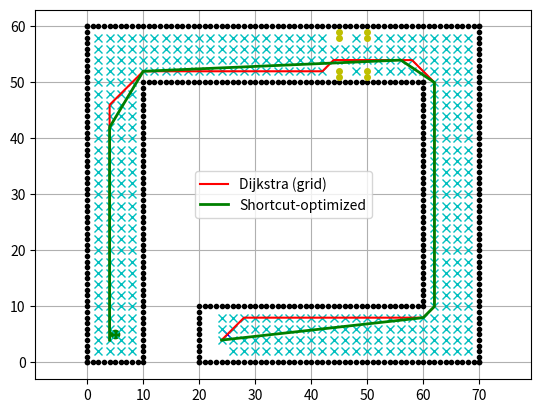

Write Python code to recreate this figure.
import math
import time
import matplotlib.pyplot as plt

show_animation = True


class DijkstraPlanner:

    def __init__(self, ox, oy, resolution, rr):
        self.resolution = resolution
        self.rr = rr
        self.min_x, self.min_y = 0, 0
        self.max_x, self.max_y = 0, 0
        self.obstacle_map = None
        self.x_width, self.y_width = 0, 0
        self.motion = self.get_motion_model()
        self.calc_obstacle_map(ox, oy)

    class Node:
        """One grid cell visited during the search."""
        def __init__(self, x, y, cost, parent_index):
            self.x = x
            self.y = y
            self.cost = cost
            self.parent_index = parent_index

        def __str__(self):
            return str(self.x) + "," + str(self.y) + "," + str(self.cost) + "," + str(self.parent_index)

    def planning(self, sx, sy, gx, gy):
        start_node = self.Node(self.calc_xy_index(sx, self.min_x),
                               self.calc_xy_index(sy, self.min_y),
                               0.0, -1)
        goal_node = self.Node(self.calc_xy_index(gx, self.min_x),
                              self.calc_xy_index(gy, self.min_y),
                              0.0, -1)

        open_set, closed_set = dict(), dict()
        open_set[self.calc_grid_index(start_node)] = start_node

        while True:
            if len(open_set) == 0:
                print("Open set is empty..")
                break

            c_id = min(open_set, key=lambda o: open_set[o].cost)

            current = open_set[c_id]

            if show_animation:
                plt.plot(self.calc_grid_position(current.x, self.min_x),
                         self.calc_grid_position(current.y, self.min_y),
                         "xc")
                if len(closed_set.keys()) % 10 == 0:
                    plt.pause(0.001)

            if current.x == goal_node.x and current.y == goal_node.y:
                print("Find goal")
                goal_node.parent_index = current.parent_index
                goal_node.cost = current.cost
                break

            del open_set[c_id]
            closed_set[c_id] = current

            for i, _ in enumerate(self.motion):
                node = self.Node(current.x + self.motion[i][0],
                                 current.y + self.motion[i][1],
                                 current.cost + self.motion[i][2],
                                 c_id)
                n_id = self.calc_grid_index(node)

                if not self.verify_node(node):
                    continue
                if n_id in closed_set:
                    continue
                if n_id not in open_set:
                    open_set[n_id] = node
                else:
                    if open_set[n_id].cost > node.cost:
                        open_set[n_id] = node

        rx, ry = self.calc_final_path(goal_node, closed_set)
        return rx, ry

    def calc_final_path(self, goal_node, closed_set):
        """Walk the parent pointers back from the goal to reconstruct the path."""
        rx = [self.calc_grid_position(goal_node.x, self.min_x)]
        ry = [self.calc_grid_position(goal_node.y, self.min_y)]
        parent_index = goal_node.parent_index
        while parent_index != -1:
            n = closed_set[parent_index]
            rx.append(self.calc_grid_position(n.x, self.min_x))
            ry.append(self.calc_grid_position(n.y, self.min_y))
            parent_index = n.parent_index
        return rx, ry

    def calc_grid_position(self, index, min_position):
        return index * self.resolution + min_position

    def calc_xy_index(self, position, min_pos):
        return round((position - min_pos) / self.resolution)

    def calc_grid_index(self, node):
        return (node.y - self.min_y) * self.x_width + (node.x - self.min_x)

    def verify_node(self, node):
        px = self.calc_grid_position(node.x, self.min_x)
        py = self.calc_grid_position(node.y, self.min_y)
        if px < self.min_x or py < self.min_y or px >= self.max_x or py >= self.max_y:
            return False
        if self.obstacle_map[node.x][node.y]:
            return False
        return True

    def calc_obstacle_map(self, ox, oy):
        self.min_x = round(min(ox))
        self.min_y = round(min(oy))
        self.max_x = round(max(ox))
        self.max_y = round(max(oy))
        self.x_width = round((self.max_x - self.min_x) / self.resolution)
        self.y_width = round((self.max_y - self.min_y) / self.resolution)
        self.obstacle_map = [[False for _ in range(self.y_width)]
                             for _ in range(self.x_width)]
        for ix in range(self.x_width):
            x = self.calc_grid_position(ix, self.min_x)
            for iy in range(self.y_width):
                y = self.calc_grid_position(iy, self.min_y)
                for iox, ioy in zip(ox, oy):
                    d = math.hypot(iox - x, ioy - y)
                    if d <= self.rr:
                        self.obstacle_map[ix][iy] = True
                        break

    def in_collision(self, x0, y0, x1, y1):
        """Sample points along a straight segment and check each against the grid map."""
        dist = math.hypot(x1 - x0, y1 - y0)
        steps = max(int(dist / (self.resolution / 2)), 1)
        for s in range(steps + 1):
            t = s / steps
            x = x0 + t * (x1 - x0)
            y = y0 + t * (y1 - y0)
            ix = self.calc_xy_index(x, self.min_x)
            iy = self.calc_xy_index(y, self.min_y)
            if ix < 0 or iy < 0 or ix >= self.x_width or iy >= self.y_width:
                return True
            if self.obstacle_map[ix][iy]:
                return True
        return False

    @staticmethod
    def get_motion_model():
        motion = [[1, 0, 1],
                  [0, 1, 1],
                  [-1, 0, 1],
                  [0, -1, 1],
                  [-1, -1, math.sqrt(2)],
                  [-1, 1, math.sqrt(2)],
                  [1, -1, math.sqrt(2)],
                  [1, 1, math.sqrt(2)]]
        return motion


def path_length(rx, ry):
    """Total Euclidean length of a path, used as the evaluation metric."""
    if len(rx) < 2:
        return 0.0
    total = 0.0
    for i in range(len(rx) - 1):
        total += math.hypot(rx[i + 1] - rx[i], ry[i + 1] - ry[i])
    return total


def shortcut_path(rx, ry, planner):
    """
    Simple optimization pass: repeatedly try to connect non-adjacent
    waypoints directly, skipping intermediate points whenever the
    straight line between them is collision-free. This removes the
    zig-zags the 8-direction grid search tends to produce.
    """
    sx_, sy_ = list(rx), list(ry)
    i = 0
    while i < len(sx_) - 2:
        j = len(sx_) - 1
        shortened = False
        while j > i + 1:
            if not planner.in_collision(sx_[i], sy_[i], sx_[j], sy_[j]):
                del sx_[i + 1:j]
                del sy_[i + 1:j]
                shortened = True
                break
            j -= 1
        if not shortened:
            i += 1
    return sx_, sy_


def build_environment():
    """Build the fixed start/goal points and obstacle set used by both main() and the benchmark."""
    sx, sy = 5.0, 5.0
    gx, gy = 25.0, 5.0

    ox, oy = [], []
    yellow_ox, yellow_oy = [], []

    for i in range(0, 10):
        ox.append(i); oy.append(0)
    for i in range(20, 71):
        ox.append(i); oy.append(0)
    for i in range(0, 71):
        ox.append(i); oy.append(60)
    for i in range(0, 61):
        ox.append(0); oy.append(i)
    for i in range(0, 61):
        ox.append(70); oy.append(i)
    for i in range(0, 50):
        ox.append(10); oy.append(i)
    for i in range(0, 10):
        ox.append(20); oy.append(i)
    for i in range(10, 61):
        ox.append(i); oy.append(50)
    for i in range(10, 51):
        ox.append(60); oy.append(i)
    for i in range(20, 60):
        ox.append(i); oy.append(10)

    for i in range(58, 60):
        yellow_ox.append(45); yellow_oy.append(i)
    for i in range(51, 53):
        yellow_ox.append(45); yellow_oy.append(i)
    for i in range(58, 60):
        yellow_ox.append(50); yellow_oy.append(i)
    for i in range(51, 53):
        yellow_ox.append(50); yellow_oy.append(i)

    all_ox = ox + yellow_ox
    all_oy = oy + yellow_oy
    return sx, sy, gx, gy, ox, oy, yellow_ox, yellow_oy, all_ox, all_oy


def main():
    print("Dijkstra path planning start")

    sx, sy, gx, gy, ox, oy, yellow_ox, yellow_oy, all_ox, all_oy = build_environment()
    grid_size = 2.0
    robot_radius = 1.0

    if show_animation:
        plt.plot(ox, oy, ".k")
        plt.plot(yellow_ox, yellow_oy, ".y", markersize=8)
        plt.plot(sx, sy, "og")
        plt.plot(gx, gy, "xb")
        plt.grid(True)
        plt.axis("equal")

    t0 = time.time()
    dijkstra = DijkstraPlanner(all_ox, all_oy, grid_size, robot_radius)
    rx, ry = dijkstra.planning(sx, sy, gx, gy)
    elapsed = time.time() - t0

    raw_len = path_length(rx, ry)
    rx_s, ry_s = shortcut_path(rx, ry, dijkstra)
    opt_len = path_length(rx_s, ry_s)

    print(f"Computation time      : {elapsed:.3f} s")
    print(f"Raw Dijkstra path length : {raw_len:.2f} units")
    print(f"Optimized path length    : {opt_len:.2f} units")
    print(f"Improvement              : {100 * (raw_len - opt_len) / raw_len:.1f}%")

    if show_animation:
        plt.plot(rx, ry, "-r", label="Dijkstra (grid)")
        plt.plot(rx_s, ry_s, "-g", linewidth=2, label="Shortcut-optimized")
        plt.legend()
        plt.pause(0.001)
        plt.show()


def run_benchmark(param_sets=None):
    """
    Runs the planner with several (grid_size, robot_radius) combinations
    and prints computation time, raw path length, and optimized path
    length for each. This is the data used for the Pengujian section —
    run this instead of main() when you just need numbers, not the plot.
    """
    global show_animation
    show_animation = False

    if param_sets is None:
        param_sets = [(1.0, 1.0), (2.0, 1.0), (5.0, 1.0), (2.0, 0.5), (2.0, 1.5)]

    sx, sy, gx, gy, ox, oy, yellow_ox, yellow_oy, all_ox, all_oy = build_environment()

    print(f"{'grid_size':>10} {'robot_r':>8} {'time(s)':>9} {'raw_len':>9} {'opt_len':>9} {'improve%':>9}")
    for grid_size, robot_radius in param_sets:
        t0 = time.time()
        dijkstra = DijkstraPlanner(all_ox, all_oy, grid_size, robot_radius)
        rx, ry = dijkstra.planning(sx, sy, gx, gy)
        elapsed = time.time() - t0
        raw_len = path_length(rx, ry)
        rx_s, ry_s = shortcut_path(rx, ry, dijkstra)
        opt_len = path_length(rx_s, ry_s)
        improve = 100 * (raw_len - opt_len) / raw_len if raw_len else 0.0
        print(f"{grid_size:>10.1f} {robot_radius:>8.1f} {elapsed:>9.3f} {raw_len:>9.2f} {opt_len:>9.2f} {improve:>9.1f}")


if __name__ == '__main__':
    main()
    # run_benchmark()
